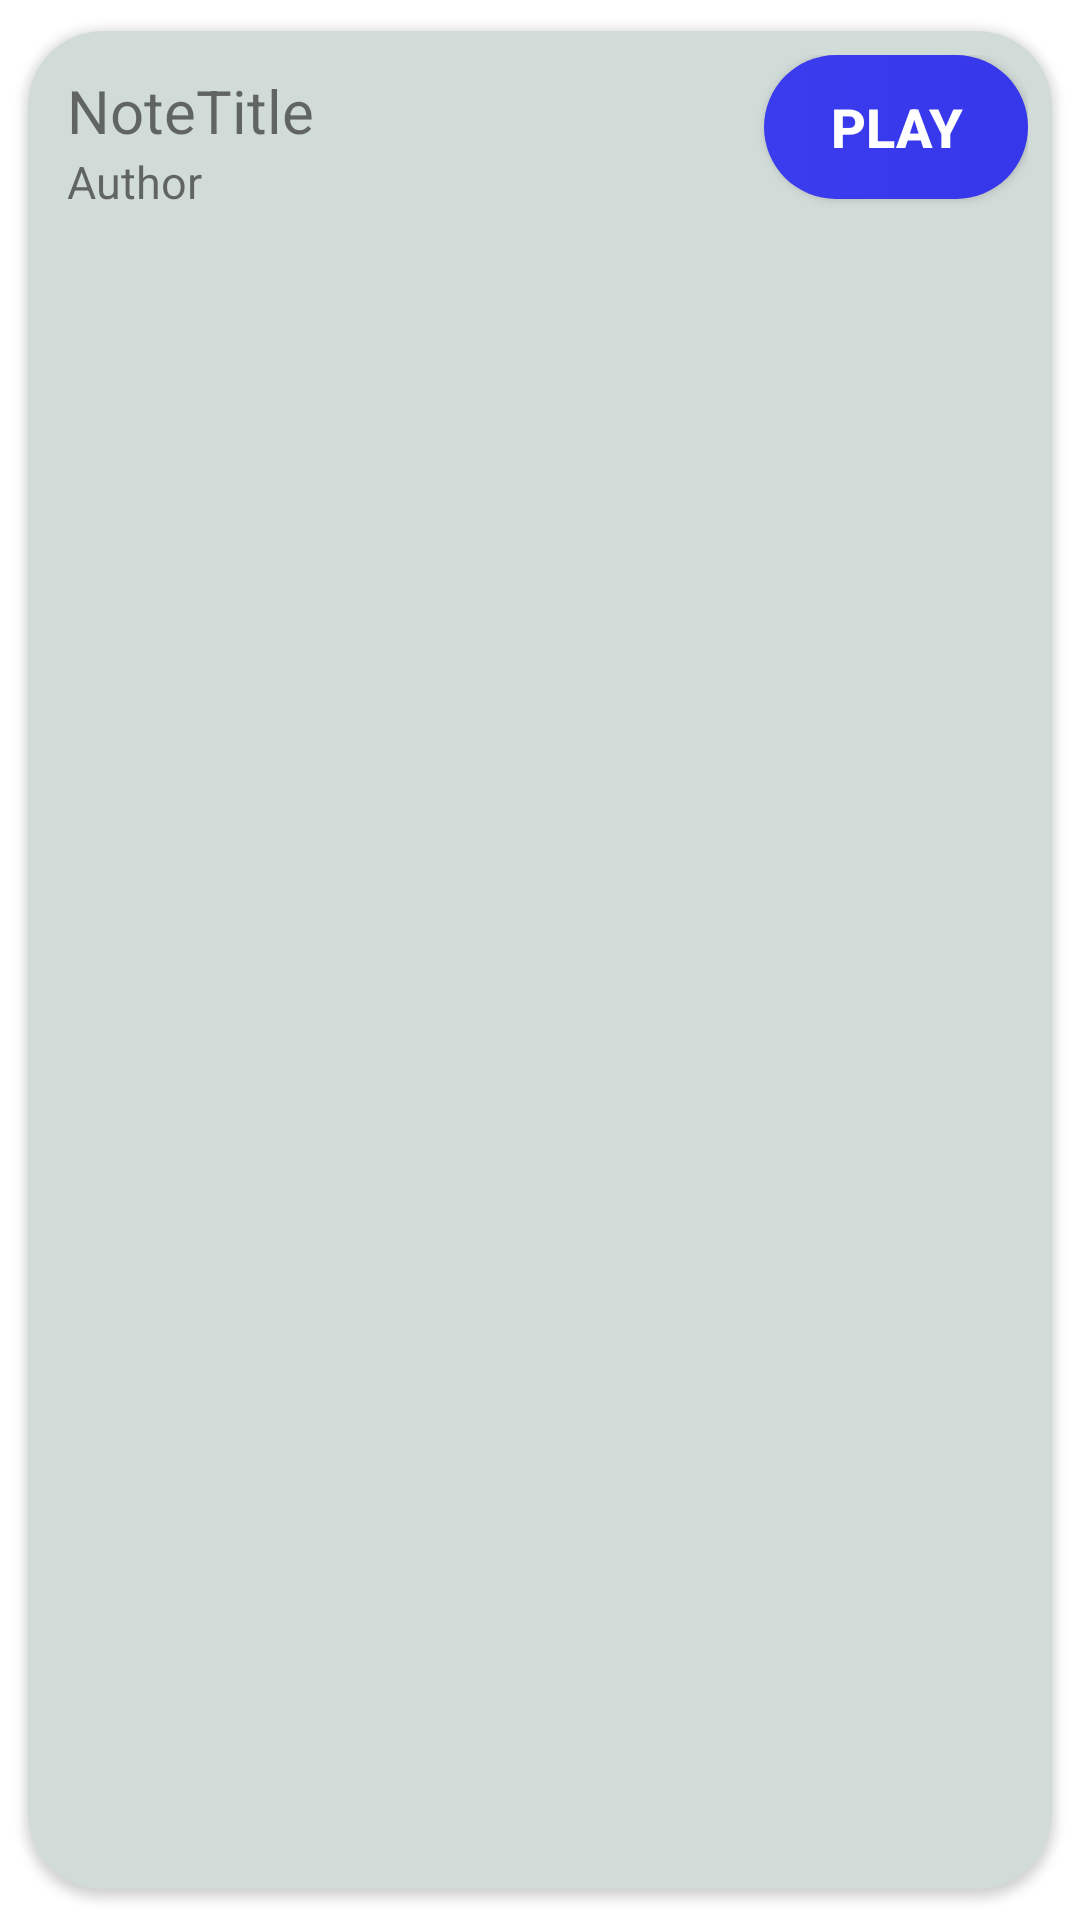

Reconstruct the res/layout file that produces this screen, plus the resources it refers to.
<!-- AndroidManifest.xml: application theme Theme.LoadMedia_SDCard_Demo -->
<!-- res/layout/song_list_layout.xml -->
<?xml version="1.0" encoding="utf-8"?>
<androidx.cardview.widget.CardView
    xmlns:android="http://schemas.android.com/apk/res/android"
    android:layout_width="match_parent"
    android:layout_height="wrap_content"
    xmlns:app ="http://schemas.android.com/apk/res-auto"
    app:cardCornerRadius="25dp"
    app:cardUseCompatPadding="true"
    app:cardBackgroundColor="#D1DBD8" >

    <LinearLayout
        android:layout_width="match_parent"
        android:layout_height="wrap_content"
        android:padding="8dp"
        android:orientation="horizontal" >

        <LinearLayout
            android:layout_width="match_parent"
            android:layout_height="wrap_content"
            android:padding="05dp"
            android:layout_weight="1"
            android:orientation="vertical">

            <TextView
                android:id="@+id/textView1"
                android:layout_width="match_parent"
                android:layout_height="wrap_content"
                android:textSize="20sp"
                android:text="NoteTitle"/>

            <TextView
                android:id="@+id/textView2"
                android:layout_width="match_parent"
                android:layout_height="wrap_content"
                android:textSize="15sp"
                android:text="Author" />

        </LinearLayout>

        <Button
            android:id="@+id/button1"
            android:background="@drawable/button_back"
            android:textColor="#FFF"
            android:textStyle="bold"
            android:textSize="18sp"
            android:layout_width="wrap_content"
            android:layout_height="wrap_content"
            android:layout_weight="0"
            android:text="Play" />

    </LinearLayout>

</androidx.cardview.widget.CardView>
<!-- resources referenced by this layout -->
<resources>
  <!-- drawable button_back (drawable) -->
  <?xml version="1.0" encoding="utf-8"?>
  <selector xmlns:android="http://schemas.android.com/apk/res/android">
  
  
      <item>
          <shape>
              <gradient android:startColor="#3C3CEF" android:endColor="#3636EA" />
              <corners android:radius="25dp"></corners>
          </shape>
      </item>
  
  </selector>
  <style name="Theme.LoadMedia_SDCard_Demo" parent="Theme.MaterialComponents.DayNight.DarkActionBar">
          
          <item name="colorPrimary">@color/purple_500</item>
          <item name="colorPrimaryVariant">@color/purple_700</item>
          <item name="colorOnPrimary">@color/white</item>
          
          <item name="colorSecondary">@color/teal_200</item>
          <item name="colorSecondaryVariant">@color/teal_700</item>
          <item name="colorOnSecondary">@color/black</item>
          
          <item name="android:statusBarColor" tools:targetApi="l">?attr/colorPrimaryVariant</item>
          
      </style>
  <!-- not gathered from this repository: default colours our renderer supplied (Android Studio template values) -->
  <color name="purple_500">#FF6200EE</color>
  <color name="purple_700">#FF3700B3</color>
  <color name="teal_200">#FF03DAC5</color>
  <color name="teal_700">#FF018786</color>
  <color name="black">#FF000000</color>
  <color name="white">#FFFFFFFF</color>
</resources>
